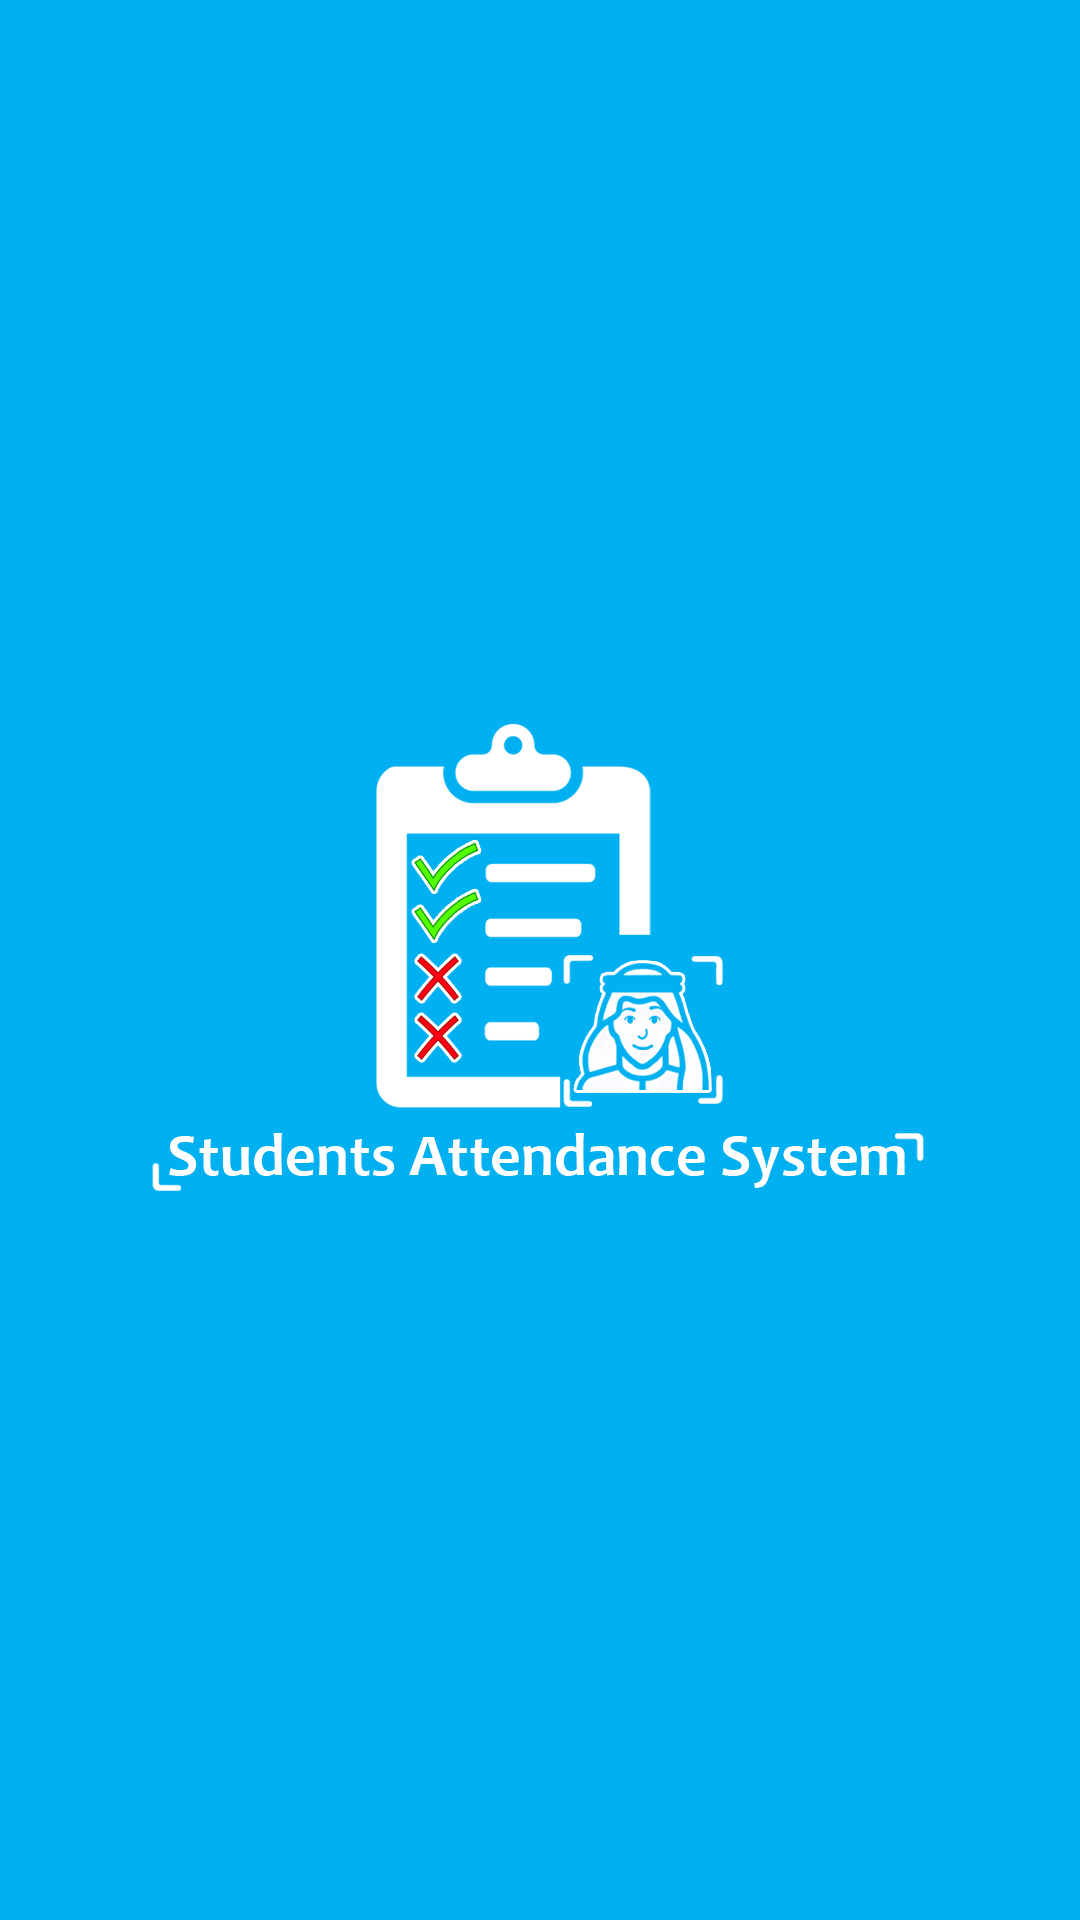

The Android layout XML behind this screen, and the referenced resources:
<!-- AndroidManifest.xml: application theme AppTheme -->
<!-- res/layout/activity_splash__screen.xml -->
<?xml version="1.0" encoding="utf-8"?>
<androidx.constraintlayout.widget.ConstraintLayout xmlns:android="http://schemas.android.com/apk/res/android"
    xmlns:app="http://schemas.android.com/apk/res-auto"
    xmlns:tools="http://schemas.android.com/tools"
    android:layout_width="match_parent"
    android:layout_height="match_parent"
    android:background="#00b0f0"
    tools:context=".Splash_Screen">

    <ImageView
        android:id="@+id/imageView"
        android:layout_width="wrap_content"
        android:layout_height="wrap_content"
        app:layout_constraintBottom_toBottomOf="parent"
        app:layout_constraintEnd_toEndOf="parent"
        app:layout_constraintStart_toStartOf="parent"
        app:layout_constraintTop_toTopOf="parent"
        app:srcCompat="@drawable/splashscreen" />
</androidx.constraintlayout.widget.ConstraintLayout>
<!-- resources referenced by this layout -->
<resources>
  <!-- drawable splashscreen: png bitmap (drawable-xxhdpi, 54457 bytes) -->
  <style name="AppTheme" parent="Theme.AppCompat.Light.DarkActionBar">
          
  
          <item name="colorPrimary">@color/colorPrimary</item>
          <item name="colorPrimaryDark">@color/colorPrimaryDark</item>
          <item name="colorAccent">@color/colorAccent</item>
      </style>
  <color name="colorPrimary">#00b0f0</color>
  <color name="colorPrimaryDark">#00b0f0</color>
  <color name="colorAccent">#d81b3d</color>
</resources>
